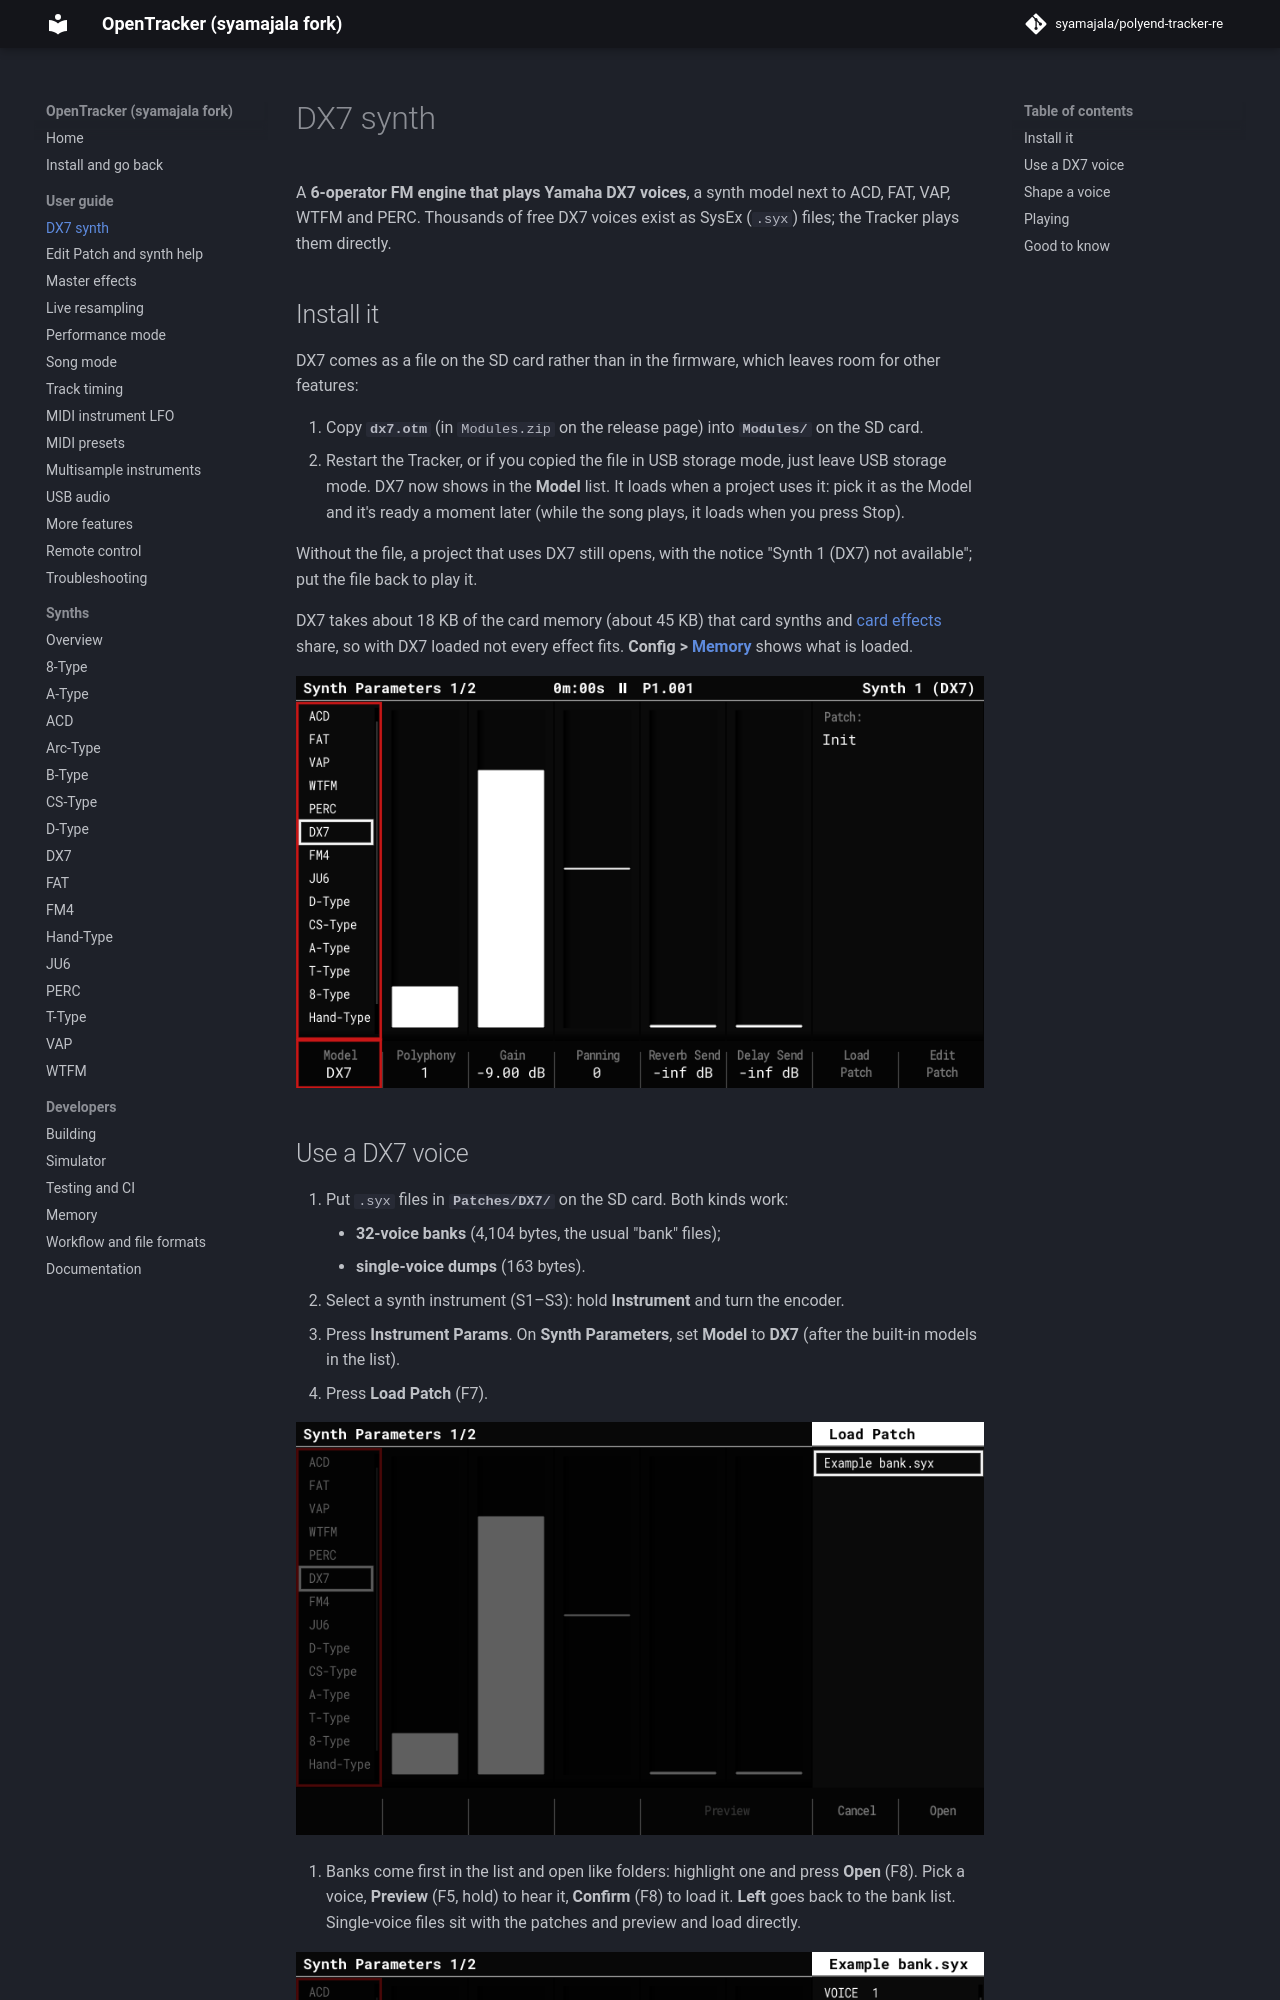

repository: syamajala/polyend-tracker-re · page: dev/guide/dx7/index.html · generator: mkdocs

# DX7 synth

A **6-operator FM engine that plays Yamaha DX7 voices**, a synth model next to ACD, FAT,
VAP, WTFM and PERC. Thousands of free DX7 voices exist as SysEx (`.syx`) files; the
Tracker plays them directly.

## Install it

DX7 comes as a file on the SD card rather than in the firmware, which leaves room for
other features:

1. Copy **`dx7.otm`** (in `Modules.zip` on the release page) into **`Modules/`** on the
   SD card.
2. Restart the Tracker, or if you copied the file in USB storage mode, just leave USB
   storage mode. DX7 now shows in the **Model** list. It loads when a project
   uses it: pick it as the Model and it's ready a moment later (while the song plays,
   it loads when you press Stop).

Without the file, a project that uses DX7 still opens, with the notice
"Synth 1 (DX7) not available"; put the file back to play it.

DX7 takes about 18 KB of the card memory (about 45 KB) that card synths and
[card effects](master-fx.md) share, so with DX7 loaded not every effect fits.
**Config > [Memory](more.md#memory)** shows what is loaded.

![Synth Parameters with the DX7 model](../images/dx7-params.png)
